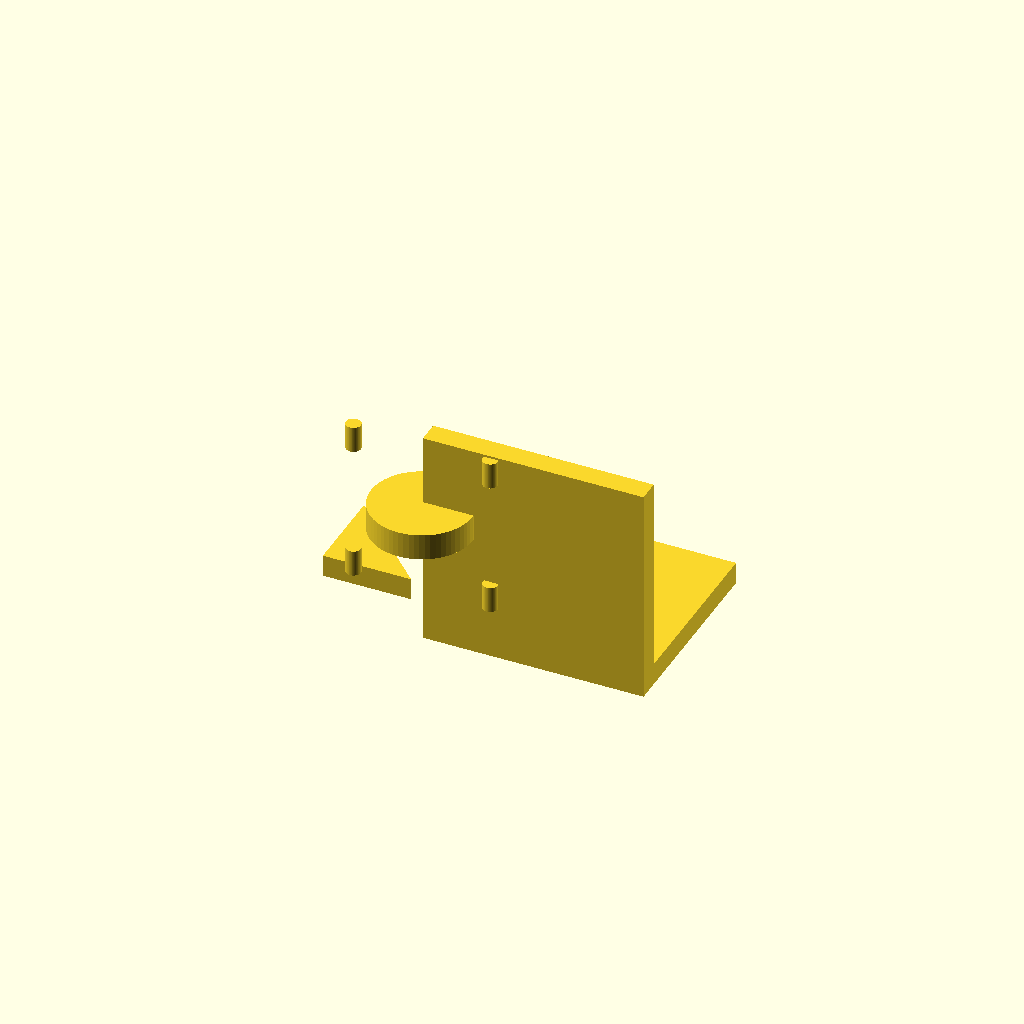
Cell 1 — every parameter at its default value.
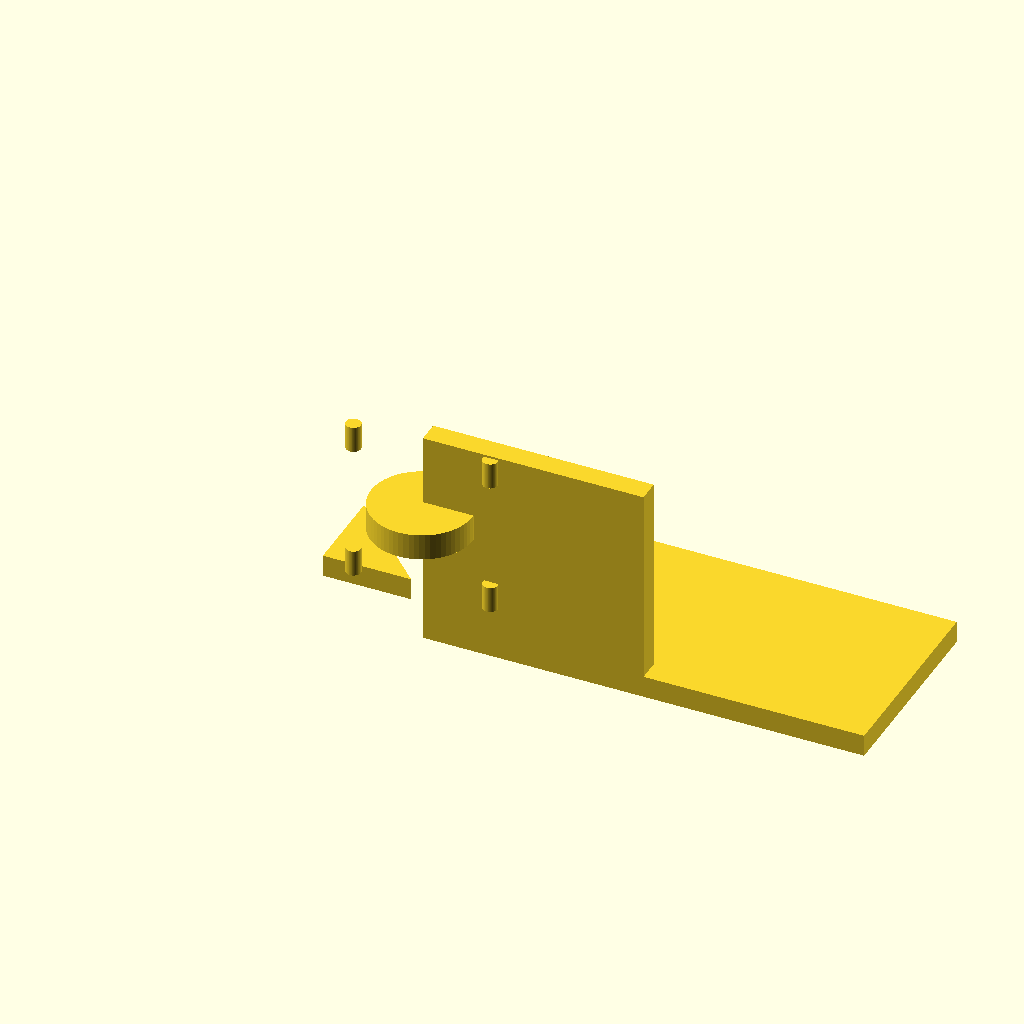
Cell 2: the same model with base_x_half = 50.
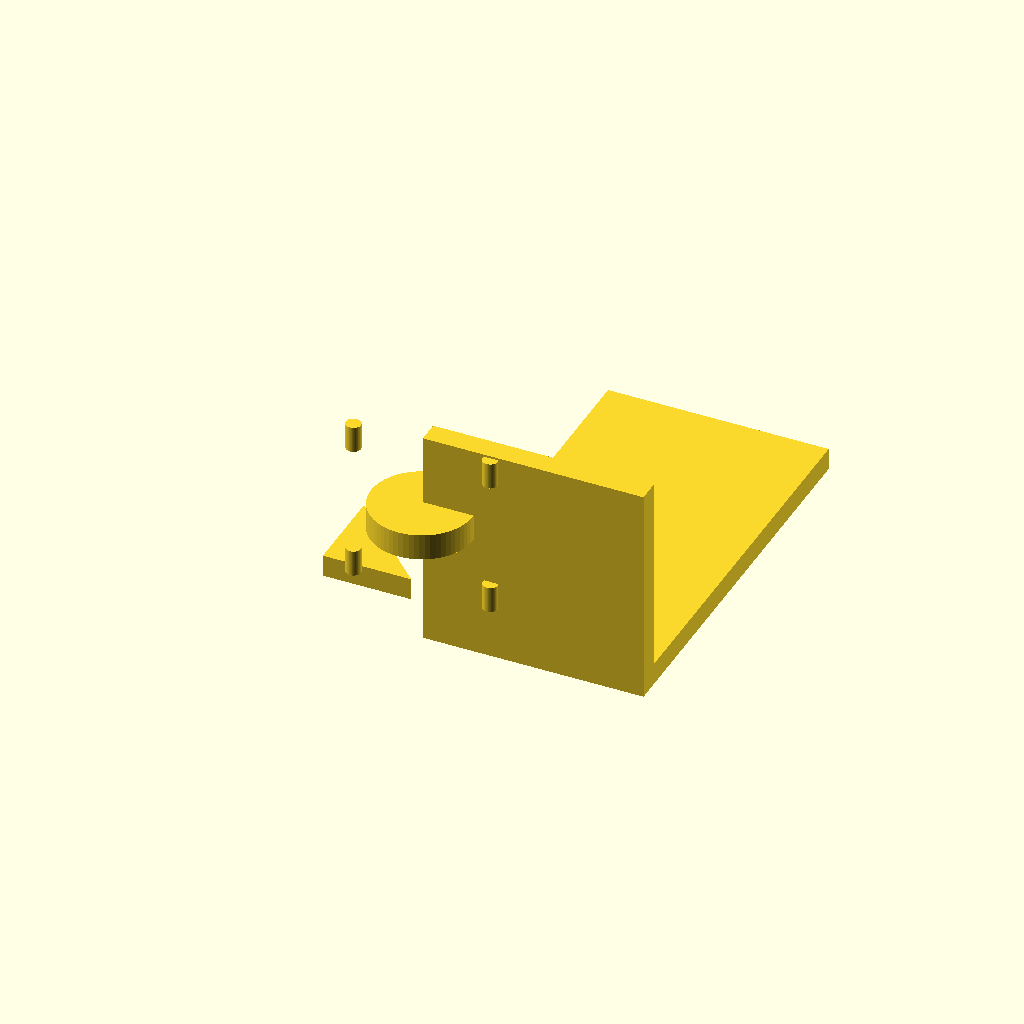
Cell 3 — base_y set to 90, the other parameters unchanged.
One fixed orthographic camera (rotation 55°, 0°, 25°; colour scheme Cornfield) for every cell.
Source of the model, bench/results/main-tiiny/code/tiiny_deepreinforce-ai_Ornith-1.0-35B/nema17_motor_bracket_s0_a0.scad:
// === NEMA 17 Stepper Motor Mounting Bracket ===
// Print orientation: base plate on bed (XY plane, z=0)

// --- Base plate dimensions ---
base_x_half = 25;       // Half-width in X (total 50 mm)
base_y = 45;            // Depth in Y (0 to 45 mm)
base_z = 5;             // Thickness in Z

// --- Base plate mounting holes (M4) ---
m4_dia = 4.5;           // M4 hole diameter
m4_x = 17;              // X offset of M4 holes
m4_y = 30;              // Y position of M4 holes

// --- Vertical motor plate dimensions ---
motor_plate_x_half = 25;  // Same width as base
motor_plate_y = 5;        // Thickness (along Y, extends from y=0 to y=5)
motor_plate_z = 50;       // Height

// --- Motor centring boss hole ---
boss_dia = 23;            // Boss hole diameter
boss_x = 0;               // Centre X
boss_z = 28;              // Centre Z

// --- M3 screw holes for motor (31 mm square pattern) ---
m3_dia = 3.4;             // M3 hole diameter
m3_pattern = 31;          // Square pattern size
m3_offset = m3_pattern / 2;  // Half-pattern offset

// --- Triangular gussets ---
gusset_thickness = 5;     // Thickness in X (along base width)
gusset_leg_y = 20;        // Leg along +Y
gusset_leg_z = 20;        // Leg along +Z
gusset_x_start = 20;      // Inner X edge of gusset (right side)

// --- Global fineness ---
$fn = 64;

// === Build the part ===
union() {
    // --- Base plate ---
    translate([0, 0, 0])
        cube([base_x_half * 2, base_y, base_z], center = false);

    // --- Vertical motor plate ---
    // Extends from y=0 to y=5, z=0 to z=50, x=-25 to 25
    translate([0, 0, 0])
        cube([motor_plate_x_half * 2, motor_plate_y, motor_plate_z], center = false);

    // --- Triangular gussets ---
    // Right gusset: right triangle in YZ plane, right angle at (y=5, z=5)
    // Legs: +Y from 5 to 25, +Z from 5 to 25
    // Positioned at x = 20 to 25
    translate([gusset_x_start, 5, 5])
        linear_extrude(height = gusset_thickness, center = false)
            polygon([[0, 0], [gusset_leg_y, 0], [0, gusset_leg_z]]);

    // Left gusset: mirrored across X=0
    translate([-gusset_x_start - gusset_thickness, 5, 5])
        linear_extrude(height = gusset_thickness, center = false)
            polygon([[0, 0], [gusset_leg_y, 0], [0, gusset_leg_z]]);

    // --- Cut: M4 through-holes in base plate ---
    // These go through the base plate (z=0 to z=5) and into the motor plate
    // Extend past both faces by 0.5 mm
    for (sign = [-1, 1]) {
        translate([sign * m4_x, m4_y, -0.5])
            cylinder(d = m4_dia, h = base_z + 1, center = false);
    }

    // --- Cut: Boss hole through motor plate (along Y) ---
    // Centre at (x=0, z=28), along Y from y=0 to y=5
    // Extend past Y faces by 0.5 mm
    translate([boss_x, -0.5, boss_z])
        cylinder(d = boss_dia, h = motor_plate_y + 1, center = false, rotate = [90, 0, 0]);

    // --- Cut: M3 screw holes for motor (4 holes on 31 mm square pattern) ---
    // Centred on boss hole at (x=0, z=28)
    for (sx = [-1, 1]) {
        for (sz = [-1, 1]) {
            translate([sx * m3_offset, -0.5, boss_z + sz * m3_offset])
                cylinder(d = m3_dia, h = motor_plate_y + 1, center = false, rotate = [90, 0, 0]);
        }
    }
}
Parameter table extracted from the source (name, type, default, range or options):
base_x_half: number, default 25
base_y: number, default 45
base_z: number, default 5
m4_dia: number, default 4.5
m4_x: number, default 17
m4_y: number, default 30
motor_plate_x_half: number, default 25
motor_plate_y: number, default 5
motor_plate_z: number, default 50
boss_dia: number, default 23
boss_x: number, default 0
boss_z: number, default 28
m3_dia: number, default 3.4
m3_pattern: number, default 31
gusset_thickness: number, default 5
gusset_leg_y: number, default 20
gusset_leg_z: number, default 20
gusset_x_start: number, default 20
